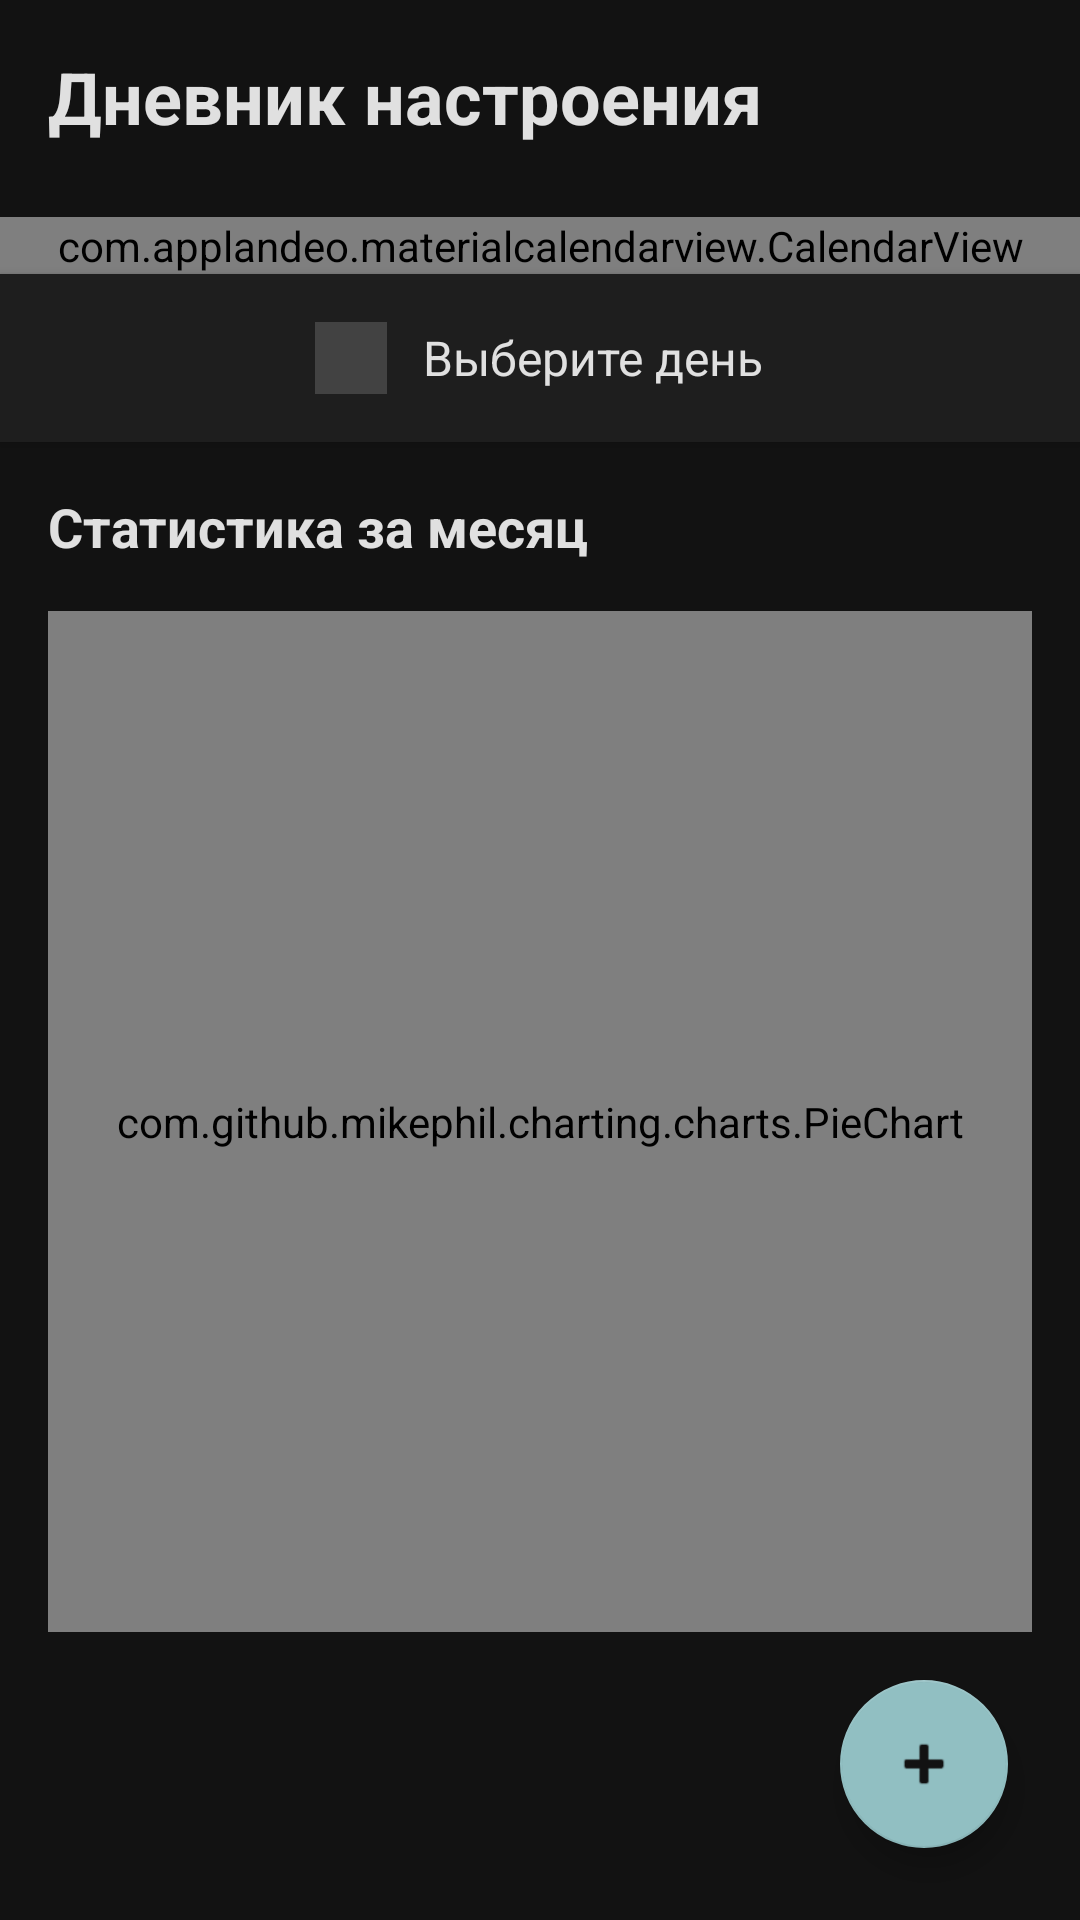

The Android layout XML behind this screen, and the referenced resources:
<!-- AndroidManifest.xml: application theme Theme.Kyrsach -->
<!-- res/layout/activity_main.xml -->
<?xml version="1.0" encoding="utf-8"?>
<androidx.constraintlayout.widget.ConstraintLayout
    xmlns:android="http://schemas.android.com/apk/res/android"
    xmlns:app="http://schemas.android.com/apk/res-auto"
    xmlns:tools="http://schemas.android.com/tools"
    android:layout_width="match_parent"
    android:layout_height="match_parent"
    android:background="#121212"
    tools:context=".MainActivity">

    <TextView
        android:id="@+id/tv_title"
        android:layout_width="match_parent"
        android:layout_height="wrap_content"
        android:padding="16dp"
        android:text="Дневник настроения"
        android:textSize="24sp"
        android:textStyle="bold"
        android:textColor="#E0E0E0"
        app:layout_constraintTop_toTopOf="parent"
        app:layout_constraintStart_toStartOf="parent"
        app:layout_constraintEnd_toEndOf="parent" />

    <com.applandeo.materialcalendarview.CalendarView
        android:id="@+id/calendarView"
        android:layout_width="match_parent"
        android:layout_height="wrap_content"
        android:layout_marginTop="8dp"
        app:layout_constraintTop_toBottomOf="@id/tv_title"
        app:layout_constraintStart_toStartOf="parent"
        app:layout_constraintEnd_toEndOf="parent"
        app:headerColor="#5A8F92"
        app:headerLabelColor="#FFFFFF"
        app:abbreviationsBarColor="#1E1E1E"
        app:abbreviationsLabelsColor="#A0A0A0"
        app:pagesColor="#121212"
        app:daysLabelsColor="#E0E0E0"
        app:anotherMonthsDaysLabelsColor="#666666"
        app:selectionColor="#91BFC2"
        app:selectionLabelColor="#000000"
        app:todayLabelColor="#80DEEA"
        app:disabledDaysLabelsColor="#555555"
        app:firstDayOfWeek="monday"
        app:swipeEnabled="true"
        app:eventsEnabled="false" />

    <LinearLayout
        android:id="@+id/ll_mood_indicator"
        android:layout_width="match_parent"
        android:layout_height="wrap_content"
        android:orientation="horizontal"
        android:gravity="center"
        android:padding="16dp"
        android:background="#1E1E1E"
        android:elevation="2dp"
        app:layout_constraintTop_toBottomOf="@id/calendarView"
        app:layout_constraintStart_toStartOf="parent"
        app:layout_constraintEnd_toEndOf="parent">

        <View
            android:id="@+id/mood_color_indicator"
            android:layout_width="24dp"
            android:layout_height="24dp"
            android:layout_marginEnd="12dp"
            android:background="#424242" />

        <TextView
            android:id="@+id/tv_mood_text"
            android:layout_width="wrap_content"
            android:layout_height="wrap_content"
            android:text="Выберите день"
            android:textSize="16sp"
            android:textColor="#E0E0E0" />
    </LinearLayout>

    <TextView
        android:id="@+id/tv_stats_title"
        android:layout_width="match_parent"
        android:layout_height="wrap_content"
        android:layout_marginTop="16dp"
        android:layout_marginStart="16dp"
        android:layout_marginEnd="16dp"
        android:text="Статистика за месяц"
        android:textSize="18sp"
        android:textStyle="bold"
        android:textColor="#E0E0E0"
        app:layout_constraintTop_toBottomOf="@id/ll_mood_indicator"
        app:layout_constraintStart_toStartOf="parent"
        app:layout_constraintEnd_toEndOf="parent" />

    <com.github.mikephil.charting.charts.PieChart
        android:id="@+id/pie_chart_mood"
        android:layout_width="match_parent"
        android:layout_height="0dp"
        android:layout_margin="16dp"
        android:background="#121212"
        app:layout_constraintTop_toBottomOf="@id/tv_stats_title"
        app:layout_constraintBottom_toTopOf="@id/fab_add_entry"
        app:layout_constraintStart_toStartOf="parent"
        app:layout_constraintEnd_toEndOf="parent" />

    <com.google.android.material.floatingactionbutton.FloatingActionButton
        android:id="@+id/fab_add_entry"
        android:layout_width="wrap_content"
        android:layout_height="wrap_content"
        android:layout_margin="24dp"
        android:contentDescription="Добавить запись"
        android:src="@android:drawable/ic_input_add"
        app:backgroundTint="#91BFC2"
        app:tint="#121212"
        app:layout_constraintBottom_toBottomOf="parent"
        app:layout_constraintEnd_toEndOf="parent" />

</androidx.constraintlayout.widget.ConstraintLayout>
<!-- resources referenced by this layout -->
<resources>
  <style name="Theme.Kyrsach" parent="Theme.MaterialComponents.DayNight.NoActionBar">
          
          <item name="colorPrimary">#91BFC2</item>
          <item name="colorPrimaryVariant">#5A8F92</item>
          <item name="colorOnPrimary">#FFFFFF</item>
  
          
          <item name="android:statusBarColor">#121212</item>
  
          
          <item name="android:navigationBarColor">#121212</item>
      </style>
</resources>
